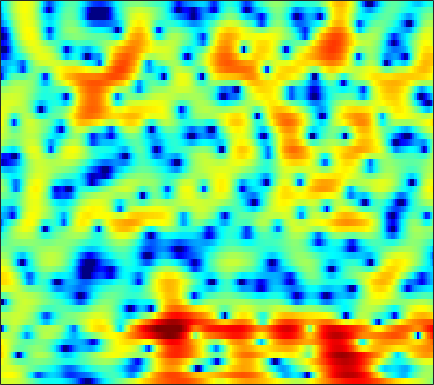

Data behind this chart, as committed beside it:
2.4185, 2.6243, 2.8334, 2.9493, 2.9717, 2.9453, 2.8375, 2.6908, 2.3987, 2.0174, 1.5404, 1.138, 0.51858, -0.1718, -0.7166, -1.4512, -2.1744, -2.6562, -3.2132, -3.6392, -3.8938, -4.0019, -4.0893, -4.0876
3.474, 3.848, 4.199, 4.395, 4.425, 4.33, 4.06, 3.743, 3.164, 2.38, 1.369, 0.4375, -1.05, -2.899, -4.576, -7.14, -9.825, -11.24, -11.08, -9.51, -7.941, -7.061, -6.28, -5.935
2.867, 3.054, 3.187, 3.211, 3.154, 2.99, 2.729, 2.486, 2.098, 1.635, 1.135, 0.7328, 0.1864, -0.3636, -0.7549, -1.239, -1.659, -1.921, -2.218, -2.474, -2.721, -2.947, -3.304, -3.776
3.955, 3.614, 3.041, 2.355, 1.784, 0.9811, 0.1945, -0.3205, -0.843, -1.107, -1.157, -1.067, -0.8607, -0.6083, -0.4345, -0.2499, -0.1241, -0.08518, -0.1033, -0.2011, -0.373, -0.5587, -0.8645, -1.239
5.869, 5.093, 3.815, 2.178, 0.6438, -2.023, -5.808, -10.21, -20.39, -12.4, -6.861, -4.392, -2.184, -0.6888, 0.1045, 0.8667, 1.35, 1.564, 1.656, 1.567, 1.299, 0.9732, 0.3801, -0.3752
5.307, 4.701, 3.789, 2.791, 2.017, 0.9999, 0.06309, -0.4995, -1.006, -1.198, -1.123, -0.9303, -0.5926, -0.2192, 0.03281, 0.3007, 0.4588, 0.4952, 0.4053, 0.1549, -0.2505, -0.6989, -1.479, -2.505
4.508, 4.027, 3.369, 2.713, 2.211, 1.553, 0.9053, 0.4282, -0.1761, -0.6941, -1.086, -1.277, -1.366, -1.277, -1.119, -0.8636, -0.5428, -0.3522, -0.1779, -0.1483, -0.2371, -0.4351, -0.846, -1.432
2.554, 2.21, 1.99, 1.897, 1.774, 1.482, 0.8631, 0.1823, -1.079, -2.865, -5.225, -7.191, -8.555, -7.121, -5.166, -2.902, -1.181, -0.2063, 0.7487, 1.383, 1.716, 1.819, 1.773, 1.56
-30.86, -10.09, -3.596, -0.582, 0.6452, 1.534, 1.751, 1.552, 0.8141, -0.3673, -1.879, -2.923, -3.603, -3.134, -2.316, -1.081, -0.07205, 0.4743, 0.9972, 1.32, 1.536, 1.635, 1.729, 1.763
1.201, 1.12, 1.328, 1.706, 2.015, 2.349, 2.508, 2.505, 2.35, 2.061, 1.697, 1.386, 0.9319, 0.4838, 0.07892, -0.5535, -1.364, -2.184, -3.541, -5.143, -6.621, -7.065, -6.372, -4.812
1.991, 1.862, 1.837, 1.94, 2.059, 2.243, 2.401, 2.487, 2.52, 2.469, 2.282, 2.057, 1.628, 1.037, 0.4742, -0.4775, -1.722, -2.902, -4.885, -7.395, -10.03, -11, -9.667, -7.271
-2.233, -2.305, -1.853, -1.04, -0.3403, 0.5258, 1.252, 1.693, 2.125, 2.381, 2.471, 2.435, 2.26, 1.949, 1.627, 1.066, 0.4254, -0.09776, -0.8218, -1.492, -2.021, -2.271, -2.398, -2.332
-22.71, -18.07, -8.847, -4.673, -2.681, -0.7938, 0.5214, 1.24, 1.921, 2.349, 2.575, 2.64, 2.611, 2.451, 2.274, 1.975, 1.605, 1.301, 0.8681, 0.4427, 0.02388, -0.2692, -0.6405, -0.9744
-1.452, -1.459, -1.007, -0.2664, 0.314, 1.025, 1.585, 1.882, 2.126, 2.219, 2.2, 2.121, 1.951, 1.73, 1.546, 1.283, 0.9803, 0.7238, 0.3442, -0.1017, -0.609, -1.033, -1.647, -2.263
3.452, 3.418, 3.38, 3.323, 3.257, 3.095, 2.826, 2.539, 2.051, 1.451, 0.7788, 0.2712, -0.3405, -0.7746, -0.9746, -1.094, -1.136, -1.185, -1.361, -1.728, -2.349, -2.998, -4.127, -5.53
5.676, 5.627, 5.434, 5.088, 4.727, 4.083, 3.232, 2.443, 1.14, -0.5048, -2.592, -4.479, -7.231, -9.015, -8.567, -6.568, -4.683, -3.662, -2.839, -2.612, -2.951, -3.607, -5.104, -7.564
5.582, 5.523, 5.245, 4.748, 4.227, 3.34, 2.234, 1.26, -0.2575, -2.051, -4.182, -6.048, -8.752, -10.36, -9.649, -7.206, -4.905, -3.589, -2.375, -1.69, -1.486, -1.616, -2.1, -2.875
4.199, 4.099, 3.713, 3.032, 2.328, 1.153, -0.2686, -1.45, -3.026, -4.359, -5.199, -5.433, -5.278, -4.7, -4.076, -3.092, -2.047, -1.319, -0.4945, 0.1325, 0.5274, 0.675, 0.7083, 0.5743
2.777, 2.623, 2.139, 1.309, 0.43, -1.163, -3.365, -5.589, -9.858, -17.18, -17.92, -12.36, -7.93, -5.162, -3.628, -2.03, -0.7894, -0.02924, 0.7932, 1.41, 1.851, 2.073, 2.225, 2.243
1.124, 1.03, 0.7137, 0.1623, -0.4237, -1.446, -2.737, -3.854, -5.383, -6.495, -6.604, -5.969, -4.652, -3.254, -2.294, -1.171, -0.2525, 0.3197, 0.9448, 1.424, 1.773, 1.962, 2.114, 2.158
-0.4578, -0.3545, -0.3109, -0.3884, -0.5179, -0.7611, -1.07, -1.31, -1.576, -1.731, -1.722, -1.598, -1.314, -0.941, -0.6401, -0.2569, 0.09028, 0.3183, 0.5717, 0.7791, 0.9403, 1.034, 1.133, 1.188
-1.764, -1.407, -0.9902, -0.6397, -0.415, -0.1704, 0.02074, 0.1394, 0.2658, 0.3641, 0.4444, 0.4886, 0.5209, 0.5153, 0.4786, 0.375, 0.2249, 0.09085, -0.09641, -0.2526, -0.3375, -0.3471, -0.2847, -0.1464
-3.236, -2.586, -1.732, -0.9113, -0.3474, 0.3225, 0.9025, 1.278, 1.681, 1.985, 2.169, 2.213, 2.139, 1.887, 1.572, 0.9808, 0.1764, -0.5563, -1.61, -2.587, -3.206, -3.286, -2.94, -2.303
-6.515, -5.054, -3.306, -1.839, -0.8977, 0.2029, 1.166, 1.806, 2.566, 3.183, 3.618, 3.807, 3.832, 3.553, 3.11, 2.144, 0.6426, -0.9462, -3.994, -8.913, -17.21, -14.63, -8.253, -5.031
-9.892, -7.624, -5.667, -4.362, -3.62, -2.632, -1.447, -0.4344, 0.9801, 2.287, 3.35, 3.956, 4.446, 4.573, 4.405, 3.812, 2.788, 1.731, 0.003083, -1.859, -3.247, -3.558, -3.214, -2.691
-7.285, -7.287, -7.689, -9.016, -10.85, -13.92, -12.05, -8.18, -3.981, -1.009, 1.125, 2.292, 3.381, 4.029, 4.26, 4.271, 3.982, 3.602, 2.945, 2.201, 1.461, 0.9401, 0.2563, -0.4776
-5.434, -5.701, -6.399, -7.515, -8.516, -9.419, -8.487, -6.71, -4.047, -1.729, 0.1414, 1.258, 2.416, 3.208, 3.587, 3.837, 3.82, 3.658, 3.248, 2.667, 1.959, 1.359, 0.5058, -0.4115
-2.952, -2.952, -3.119, -3.316, -3.408, -3.327, -2.941, -2.418, -1.49, -0.4076, 0.7013, 1.477, 2.379, 3.074, 3.439, 3.694, 3.684, 3.5, 3.033, 2.314, 1.352, 0.4841, -0.7953, -2.127
-0.2743, -0.498, -0.9195, -1.44, -1.848, -2.277, -2.452, -2.296, -1.682, -0.6634, 0.5308, 1.414, 2.475, 3.312, 3.768, 4.103, 4.118, 3.895, 3.288, 2.293, 0.8686, -0.5202, -2.869, -5.798
1.452, 0.818, -0.2688, -1.744, -3.171, -5.662, -8.683, -10.11, -8.081, -4.434, -1.473, 0.2794, 2.076, 3.373, 4.053, 4.608, 4.776, 4.644, 4.111, 3.136, 1.675, 0.2179, -2.358, -5.847
0.6883, -0.05708, -1.26, -2.728, -4.084, -6.251, -8.613, -9.516, -8.055, -5.074, -2.365, -0.6936, 1.069, 2.405, 3.141, 3.809, 4.131, 4.163, 3.915, 3.353, 2.478, 1.639, 0.3093, -1.158
-1.846, -2.472, -3.264, -3.988, -4.436, -4.863, -4.973, -4.779, -4.117, -3.092, -1.873, -0.936, 0.2501, 1.264, 1.897, 2.538, 2.939, 3.085, 3.09, 2.891, 2.513, 2.13, 1.531, 0.8655
-5.766, -6.484, -7.051, -7.261, -7.199, -6.91, -6.345, -5.752, -4.747, -3.599, -2.373, -1.467, -0.3293, 0.6457, 1.266, 1.912, 2.36, 2.561, 2.679, 2.642, 2.491, 2.312, 2.035, 1.728
-14.2, -15.93, -14.75, -13.05, -12.29, -11.61, -10.75, -9.636, -7.622, -5.428, -3.373, -2.03, -0.527, 0.6596, 1.348, 2.009, 2.418, 2.57, 2.6, 2.471, 2.248, 2.056, 1.82, 1.658
-11.19, -12.87, -12.78, -12.52, -13.35, -16.89, -33.27, -20.14, -10.82, -6.038, -2.882, -1.123, 0.6319, 1.867, 2.501, 3.011, 3.157, 3.057, 2.649, 1.984, 1.132, 0.4876, -0.207, -0.4476
-1.145, -2.12, -3.2, -4.145, -4.785, -5.466, -5.485, -4.854, -3.314, -1.467, 0.24, 1.322, 2.455, 3.23, 3.571, 3.709, 3.449, 2.974, 1.929, 0.3087, -2.094, -4.632, -9.37, -12.1
1.914, 1.304, 0.5773, -0.02262, -0.3504, -0.5868, -0.5731, -0.3829, 0.07614, 0.6949, 1.352, 1.806, 2.302, 2.608, 2.682, 2.532, 2.083, 1.511, 0.419, -1.107, -3.101, -4.882, -7.196, -8.162
2.77, 2.289, 1.641, 1.062, 0.6962, 0.3649, 0.2359, 0.2871, 0.5256, 0.884, 1.288, 1.573, 1.876, 2.03, 2.028, 1.846, 1.453, 1.022, 0.2521, -0.7036, -1.771, -2.611, -3.665, -4.567
3.432, 2.851, 1.911, 0.8338, 0.02263, -0.8779, -1.264, -1.133, -0.5144, 0.3216, 1.135, 1.639, 2.116, 2.362, 2.4, 2.28, 1.963, 1.628, 1.064, 0.3819, -0.411, -1.084, -2.131, -3.429
4.07, 3.344, 1.883, -0.358, -2.782, -7.651, -12.38, -8.808, -3.909, -0.946, 0.8963, 1.774, 2.458, 2.711, 2.672, 2.39, 1.932, 1.53, 1.007, 0.5339, 0.07323, -0.2622, -0.8093, -1.556
3.976, 3.539, 2.538, 1.058, -0.3509, -2.3, -3.263, -2.8, -1.296, 0.1936, 1.212, 1.652, 1.794, 1.474, 0.9381, -0.1453, -1.534, -2.626, -3.719, -3.936, -3.39, -2.793, -2.07, -1.563
3.486, 3.476, 3.253, 2.863, 2.53, 2.119, 1.85, 1.764, 1.769, 1.808, 1.719, 1.495, 0.9118, -0.106, -1.23, -3.359, -6.632, -10.54, -22.69, -17.16, -9.672, -6.924, -4.649, -3.278
2.905, 3.084, 3.202, 3.205, 3.162, 3.065, 2.924, 2.803, 2.606, 2.321, 1.929, 1.518, 0.7877, -0.1979, -1.122, -2.613, -4.294, -5.528, -6.713, -6.871, -6.136, -5.359, -4.426, -3.763
2.103, 2.302, 2.513, 2.667, 2.736, 2.778, 2.762, 2.705, 2.555, 2.307, 1.954, 1.615, 1.056, 0.3762, -0.1944, -1.022, -1.855, -2.41, -3.015, -3.382, -3.484, -3.459, -3.349, -3.237
0.7786, 0.9371, 1.188, 1.47, 1.67, 1.891, 2.051, 2.107, 2.098, 2.008, 1.805, 1.595, 1.22, 0.7381, 0.303, -0.3499, -1.094, -1.677, -2.399, -2.976, -3.302, -3.336, -3.11, -2.721
-2.249, -2.034, -1.417, -0.6744, -0.1342, 0.4543, 0.8473, 1.037, 1.181, 1.231, 1.225, 1.176, 1.037, 0.7825, 0.4618, -0.1807, -1.126, -2.099, -3.753, -5.693, -7.159, -7.013, -5.282, -3.184
-13.48, -10.53, -6.638, -4.159, -2.953, -1.953, -1.499, -1.402, -1.483, -1.63, -1.541, -1.287, -0.7601, -0.2719, -0.05665, -0.1473, -0.7638, -1.683, -3.763, -7.248, -12.43, -11.9, -6.273, -2.318
-10.15, -9.402, -7.641, -6.092, -5.285, -4.78, -4.927, -5.596, -7.421, -10.34, -12.08, -9.779, -5.886, -3.066, -1.626, -0.4166, 0.1188, 0.1951, -0.008203, -0.3387, -0.4663, -0.2256, 0.4979, 1.472
-7.199, -7.461, -7.356, -6.919, -6.529, -6.147, -6.17, -6.614, -7.802, -9.503, -9.985, -8.41, -5.265, -2.596, -1.072, 0.4384, 1.44, 1.939, 2.361, 2.59, 2.736, 2.82, 2.92, 2.969
-11.94, -12.85, -12.11, -10.19, -8.766, -7.052, -5.768, -4.998, -4.159, -3.397, -2.545, -1.768, -0.6005, 0.553, 1.342, 2.214, 2.877, 3.222, 3.498, 3.591, 3.532, 3.385, 3.08, 2.631
-19.26, -23.69, -18.69, -13.25, -10.39, -7.485, -5.206, -3.796, -2.23, -0.9215, 0.2052, 0.9494, 1.801, 2.508, 2.931, 3.329, 3.527, 3.553, 3.428, 3.159, 2.762, 2.406, 1.846, 1.196
-13.18, -13.44, -12.42, -10.39, -8.591, -6.167, -3.945, -2.439, -0.7195, 0.6901, 1.825, 2.506, 3.191, 3.623, 3.781, 3.774, 3.501, 3.131, 2.437, 1.555, 0.58, -0.1149, -0.8915, -1.413
-19.57, -20.43, -15.42, -10.73, -7.926, -4.915, -2.454, -0.9059, 0.8134, 2.192, 3.221, 3.786, 4.273, 4.449, 4.369, 3.972, 3.228, 2.413, 0.9297, -1.085, -3.709, -6.006, -8.456, -8.104
-14.01, -13.83, -11.38, -8.192, -5.944, -3.351, -1.169, 0.1834, 1.685, 2.854, 3.707, 4.129, 4.413, 4.379, 4.14, 3.515, 2.529, 1.521, -0.2301, -2.561, -5.672, -8.65, -12.45, -11.25
-9.027, -8.05, -6.51, -4.755, -3.409, -1.68, -0.1322, 0.8936, 2.053, 2.933, 3.544, 3.816, 3.922, 3.729, 3.393, 2.687, 1.688, 0.7671, -0.6328, -2.166, -3.657, -4.619, -5.394, -5.452
-8.061, -6.467, -4.589, -2.91, -1.747, -0.3233, 0.9318, 1.752, 2.656, 3.329, 3.742, 3.886, 3.838, 3.509, 3.069, 2.233, 1.107, 0.09404, -1.467, -3.148, -4.758, -5.727, -6.428, -6.3
-6.418, -5.04, -3.341, -1.791, -0.7318, 0.5575, 1.686, 2.41, 3.189, 3.755, 4.082, 4.158, 4.028, 3.614, 3.103, 2.129, 0.7897, -0.4974, -2.679, -5.544, -9.448, -13.31, -16.95, -12.97
-5.615, -4.697, -3.333, -1.89, -0.834, 0.4672, 1.6, 2.323, 3.104, 3.66, 3.994, 4.085, 3.986, 3.623, 3.17, 2.292, 1.079, -0.08535, -2.007, -4.428, -7.312, -9.468, -11.07, -10.24
